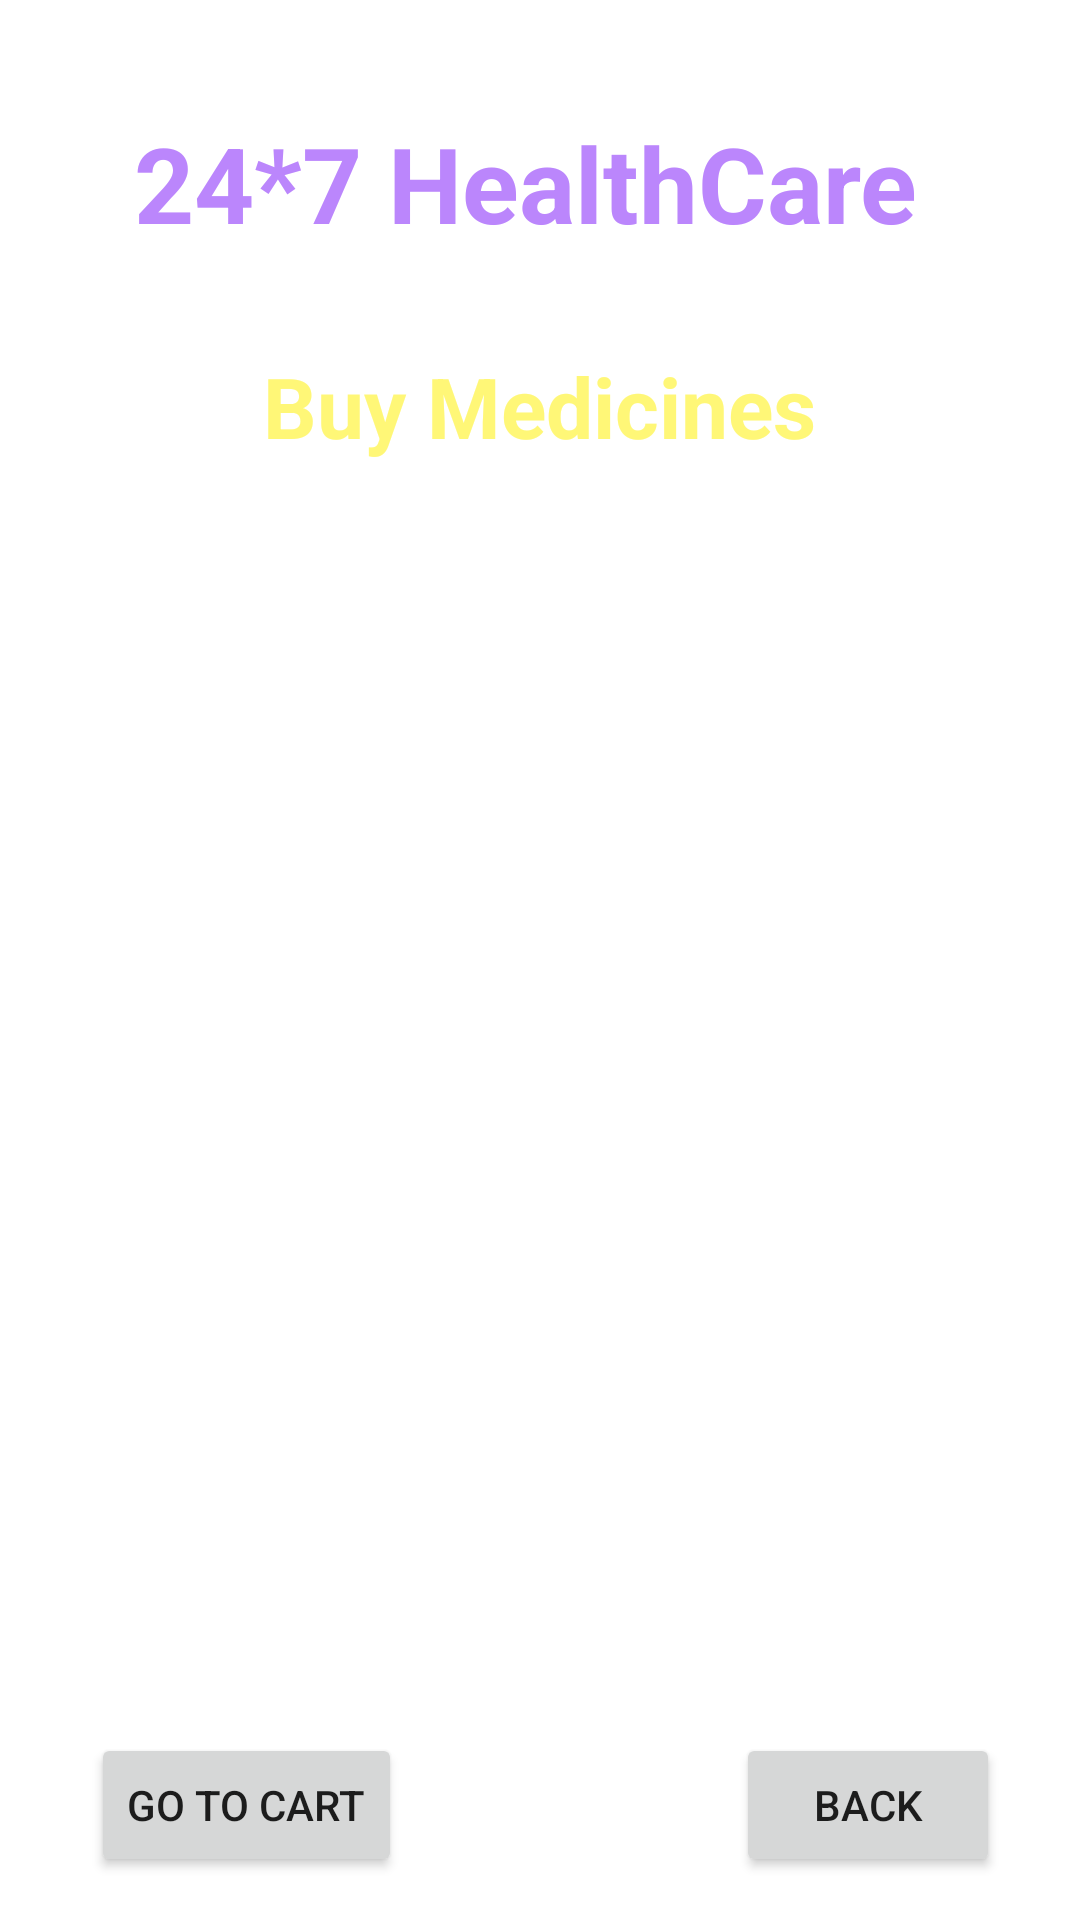

Reconstruct the res/layout file that produces this screen, plus the resources it refers to.
<!-- AndroidManifest.xml: application theme Theme.MyHealthCareApp -->
<!-- res/layout/activity_buy_medicine.xml -->
<?xml version="1.0" encoding="utf-8"?>
<androidx.constraintlayout.widget.ConstraintLayout xmlns:android="http://schemas.android.com/apk/res/android"
    xmlns:app="http://schemas.android.com/apk/res-auto"
    xmlns:tools="http://schemas.android.com/tools"
    android:layout_width="match_parent"
    android:layout_height="match_parent"
    android:background="@drawable/back2"
    tools:context=".BuyMedicineActivity">

    <TextView
        android:id="@+id/textViewCartTotalCost"
        android:layout_width="268dp"
        android:layout_height="36dp"
        android:text="Delivery Location:Indore"
        android:textAlignment="center"
        android:textColor="@color/white"
        android:textSize="24sp"
        android:textStyle="bold"
        app:layout_constraintBottom_toBottomOf="parent"
        app:layout_constraintEnd_toEndOf="parent"
        app:layout_constraintHorizontal_bias="0.497"
        app:layout_constraintStart_toStartOf="parent"
        app:layout_constraintTop_toTopOf="parent"
        app:layout_constraintVertical_bias="0.133" />


    <TextView
        android:id="@+id/textView3"
        android:layout_width="273dp"
        android:layout_height="49dp"
        android:text="24*7 HealthCare"
        android:textColor="@color/purple_200"
        android:textSize="35sp"
        android:textStyle="bold"
        app:layout_constraintBottom_toBottomOf="parent"
        app:layout_constraintEnd_toEndOf="parent"
        app:layout_constraintHorizontal_bias="0.514"
        app:layout_constraintStart_toStartOf="parent"
        app:layout_constraintTop_toTopOf="parent"
        app:layout_constraintVertical_bias="0.064" />

    <TextView
        android:id="@+id/textViewBMTile"
        android:layout_width="296dp"
        android:layout_height="38dp"
        android:text="Buy Medicines"
        android:textAlignment="center"
        android:textColor="@color/yellowLight"
        android:textSize="28sp"
        android:textStyle="bold"
        app:layout_constraintBottom_toBottomOf="parent"
        app:layout_constraintEnd_toEndOf="parent"
        app:layout_constraintHorizontal_bias="0.495"
        app:layout_constraintStart_toStartOf="parent"
        app:layout_constraintTop_toTopOf="parent"
        app:layout_constraintVertical_bias="0.194" />

    <ListView
        android:id="@+id/listViewBM"
        android:layout_width="343dp"
        android:layout_height="417dp"
        android:layout_margin="20dp"
        app:layout_constraintBottom_toBottomOf="parent"
        app:layout_constraintEnd_toEndOf="parent"
        app:layout_constraintHorizontal_bias="0.491"
        app:layout_constraintStart_toStartOf="parent"
        app:layout_constraintTop_toTopOf="parent"
        app:layout_constraintVertical_bias="0.692"
        tools:ignore="UnknownId" />


    <Button
        android:id="@+id/buttonBMGoToCart"
        android:layout_width="wrap_content"
        android:layout_height="wrap_content"
        android:text="Go To Cart"
        app:layout_constraintBottom_toBottomOf="parent"
        app:layout_constraintEnd_toEndOf="parent"
        app:layout_constraintHorizontal_bias="0.118"
        app:layout_constraintStart_toStartOf="parent"
        app:layout_constraintTop_toTopOf="parent"
        app:layout_constraintVertical_bias="0.976" />

    <Button
        android:id="@+id/buttonBMBack"
        android:layout_width="wrap_content"
        android:layout_height="wrap_content"
        android:text="Back"
        app:layout_constraintBottom_toBottomOf="parent"
        app:layout_constraintEnd_toEndOf="parent"
        app:layout_constraintHorizontal_bias="0.902"
        app:layout_constraintStart_toStartOf="parent"
        app:layout_constraintTop_toTopOf="parent"
        app:layout_constraintVertical_bias="0.976" />

</androidx.constraintlayout.widget.ConstraintLayout>
<!-- resources referenced by this layout -->
<resources>
  <color name="purple_200">#FFBB86FC</color>
  <color name="white">#FFFFFFFF</color>
  <color name="yellowLight">#fff777</color>
  <style name="Theme.MyHealthCareApp" parent="Theme.MaterialComponents.DayNight.NoActionBar">
          
          <item name="colorPrimary">@color/purple_500</item>
          <item name="colorPrimaryVariant">@color/purple_700</item>
          <item name="colorOnPrimary">@color/white</item>
          
          <item name="colorSecondary">@color/teal_200</item>
          <item name="colorSecondaryVariant">@color/teal_700</item>
          <item name="colorOnSecondary">@color/black</item>
          
          <item name="android:statusBarColor">?attr/colorPrimaryVariant</item>
          
      </style>
  <color name="purple_500">#FF6200EE</color>
  <color name="purple_700">#FF3700B3</color>
  <color name="teal_200">#FF03DAC5</color>
  <color name="teal_700">#FF018786</color>
  <color name="black">#FF000000</color>
</resources>
